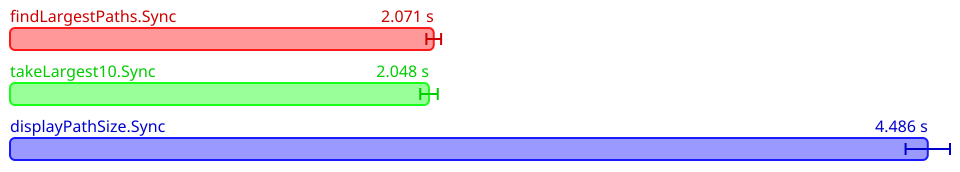

The file beside this chart, header and first rows:
Name, Mean (ps), 2*Stdev (ps), Allocated, Copied, Peak Memory
All.findLargestPaths.Sync, 2071085368200, 35989623216, 2478474888, 463083934, 223346688
All.takeLargest10.Sync, 2047847926600, 42757256470, 2478472564, 445544110, 239075328
All.displayPathSize.Sync, 4485724893600, 108542027542, 7760424614, 2231316260, 385875968
